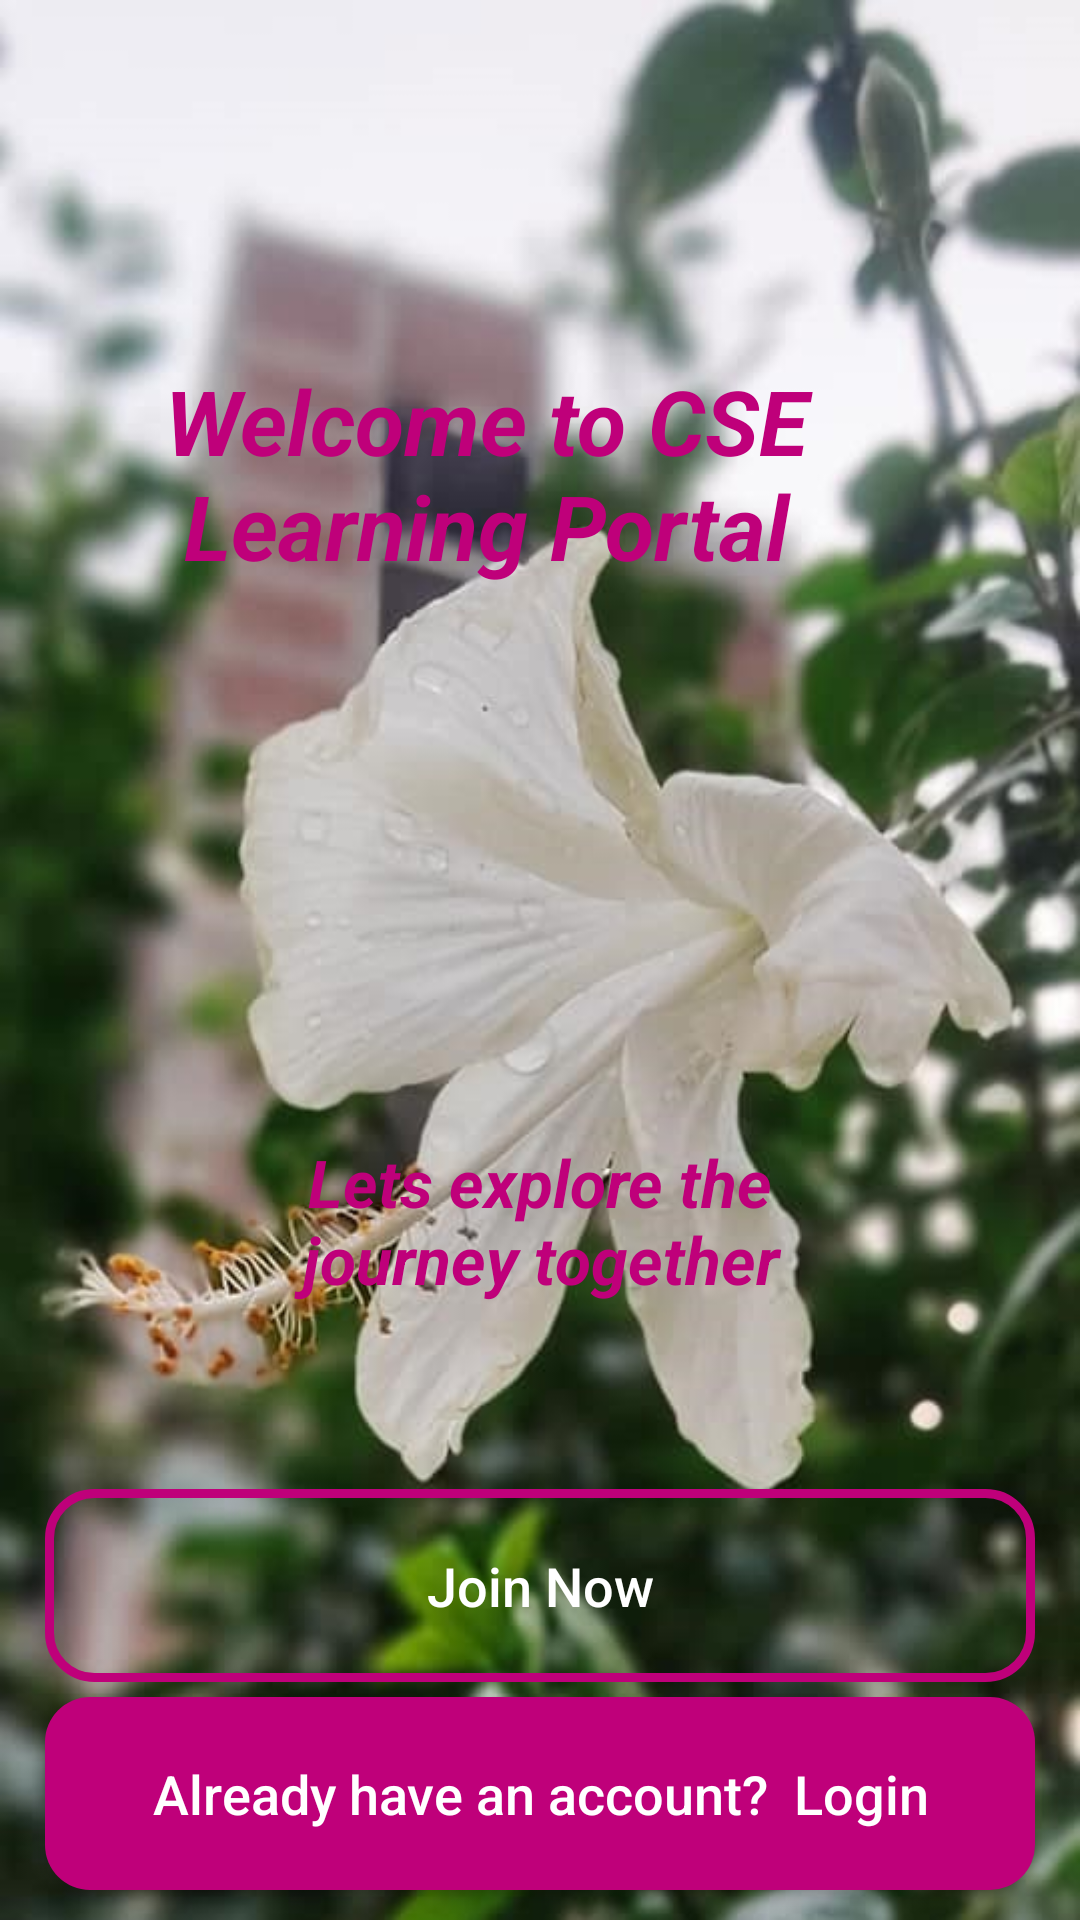

This screen was rendered from an Android layout file. Write that file and the resources it references.
<!-- AndroidManifest.xml: application theme AppTheme -->
<!-- res/layout/activity_main.xml -->
<?xml version="1.0" encoding="utf-8"?>
<RelativeLayout xmlns:android="http://schemas.android.com/apk/res/android"
    xmlns:app="http://schemas.android.com/apk/res-auto"
    xmlns:tools="http://schemas.android.com/tools"
    android:layout_width="match_parent"
    android:layout_height="match_parent"
    android:background="@drawable/welcome"
    tools:context=".MainActivity">










    <TextView
        android:id="@+id/welcome_text"
        android:layout_width="220dp"
        android:layout_height="wrap_content"
        android:layout_alignParentEnd="true"
        android:layout_alignParentTop="true"
        android:layout_marginEnd="88dp"
        android:layout_marginTop="120dp"
        android:textAlignment="center"
        android:text="Welcome to CSE Learning Portal"
        android:textSize="30sp"
        android:textColor="@color/colorPrimary"
        android:textStyle="bold|italic"

        />

        <ImageView
            android:id="@+id/app_logo"
            android:layout_width="350dp"
            android:layout_height="120dp"
            android:layout_centerHorizontal="true"
            android:layout_marginTop="50dp"
            android:layout_below="@+id/welcome_text"
            android:src="@drawable/applogo"
            />

    <TextView
        android:id="@+id/app_slogan"
        android:layout_width="220dp"
        android:layout_height="wrap_content"


        android:layout_marginTop="14dp"
        android:textAlignment="center"
        android:gravity="center"
        android:layout_centerHorizontal="true"
        android:layout_below="@+id/app_logo"
        android:text="Lets explore the journey together"
        android:textSize="22sp"
        android:textColor="@color/colorPrimary"
        android:textStyle="bold|italic"
        />
    <Button
        android:id="@+id/main_join_now_btn"
        android:layout_width="match_parent"
        android:layout_height="wrap_content"

        android:layout_marginBottom="5dp"
        android:layout_above="@+id/main_login_btn"
        android:layout_marginLeft="15dp"
        android:layout_marginRight="15dp"
        android:background="@drawable/input_design"
        android:textAllCaps="false"
        android:textSize="18dp"
        android:padding="20dp"
        android:text="Join Now"
        android:textColor="@android:color/white"
        />

    <Button
        android:id="@+id/main_login_btn"
        android:layout_width="match_parent"
        android:layout_height="wrap_content"
        android:layout_alignParentBottom="true"
        android:layout_alignParentStart="true"
        android:layout_marginBottom="10dp"
        android:layout_marginLeft="15dp"
        android:layout_marginRight="15dp"
        android:background="@drawable/buttons"
        android:textAllCaps="false"
        android:textSize="18dp"
        android:padding="20dp"
        android:text="Already have an account?  Login"
        android:textColor="@android:color/white"
        />

</RelativeLayout>
<!-- resources referenced by this layout -->
<resources>
  <color name="colorPrimary">#BF007A</color>
  <!-- drawable buttons (drawable) -->
  <?xml version="1.0" encoding="utf-8"?>
  <shape xmlns:android="http://schemas.android.com/apk/res/android">
  
      <solid
          android:color="@color/colorPrimaryDark"></solid>
  
      <corners
          android:radius="15dp"
          ></corners>
  </shape>
  <!-- drawable input_design (drawable) -->
  <?xml version="1.0" encoding="utf-8"?>
  <shape xmlns:android="http://schemas.android.com/apk/res/android">
  
      <stroke
          android:color="@color/colorPrimary"
          android:width="3dp"
          ></stroke>
  
      <corners
          android:radius="15dp"
          ></corners>
  
  </shape>
  <!-- drawable welcome: png bitmap (drawable, 81067 bytes) -->
  <style name="AppTheme" parent="Theme.AppCompat.Light.NoActionBar">
          
          <item name="colorPrimary">@color/colorPrimary</item>
          <item name="colorPrimaryDark">@color/colorPrimaryDark</item>
          <item name="colorAccent">@color/colorAccent</item>
          <item name="android:windowAnimationStyle">@style/DialogAnimation</item> 
      </style>
  <color name="colorPrimaryDark">#BF007A</color>
  <color name="colorAccent">#FF4081</color>
  <style name="DialogAnimation">
          <item name="android:windowEnterAnimation">@android:anim/fade_in</item>
          <item name="android:windowExitAnimation">@android:anim/fade_out</item>
      </style>
</resources>
